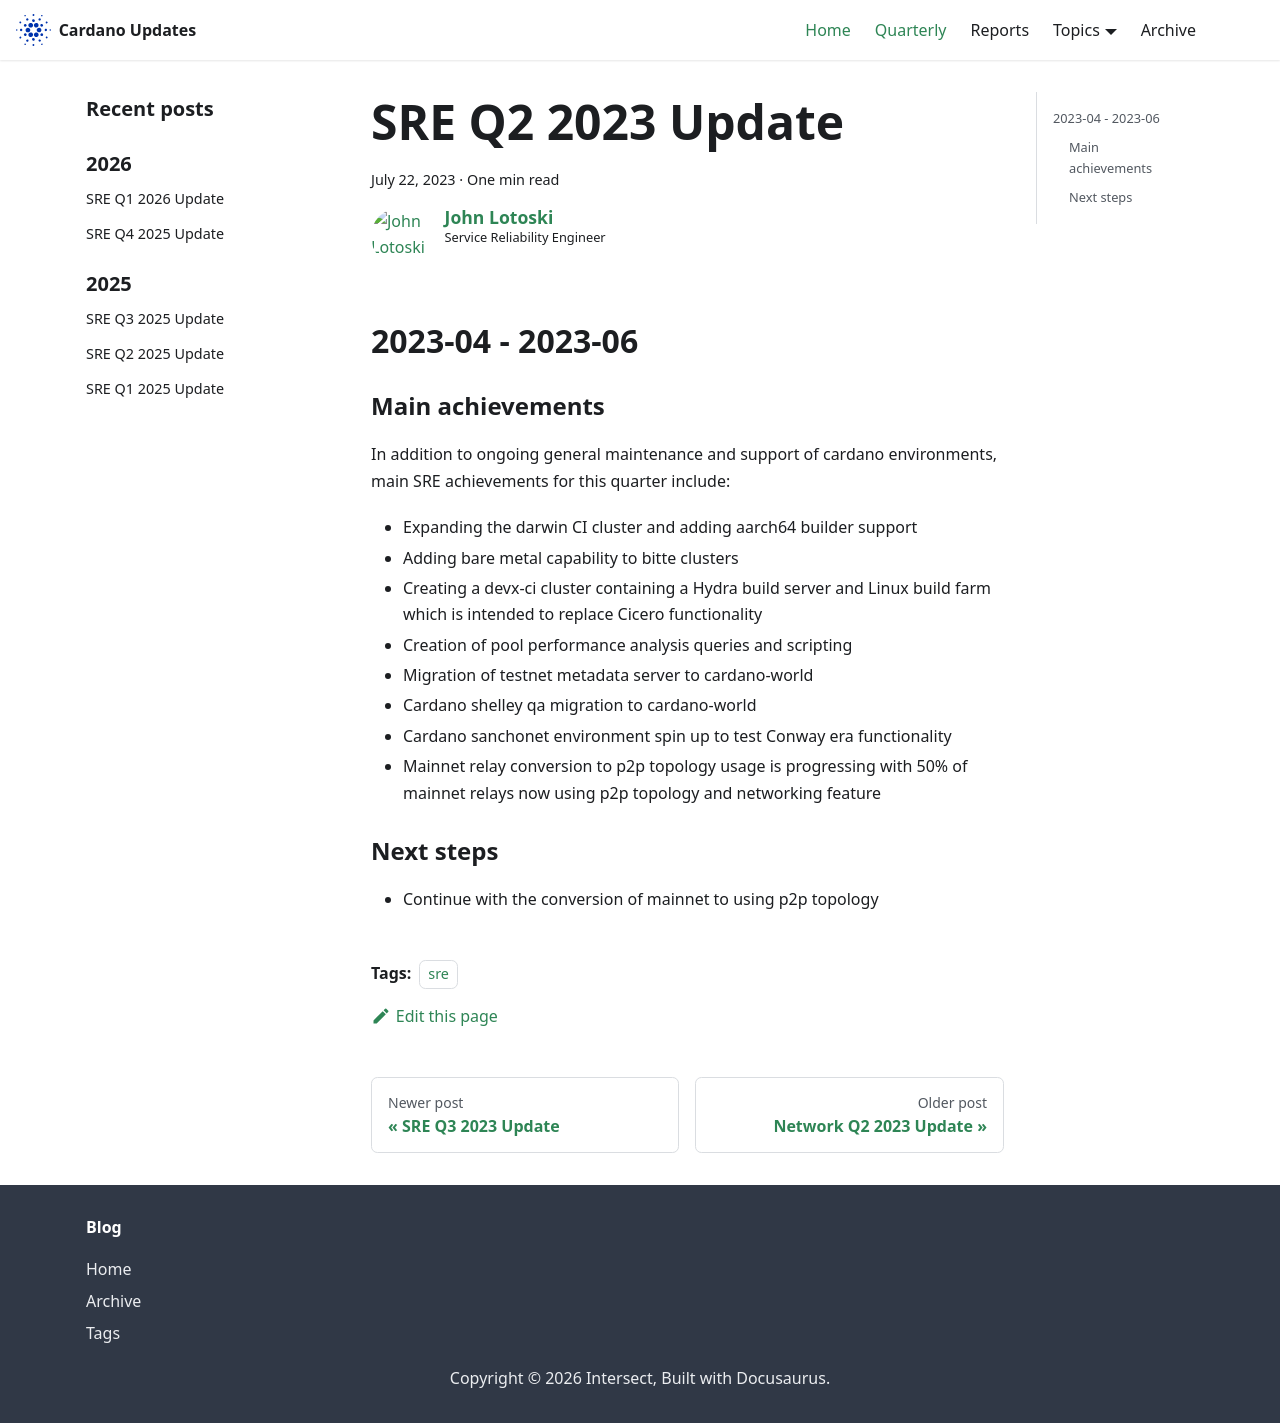

repository: IntersectMBO/cardano-updates · page: quarterly/2023-Q2-sre/index.html · generator: docusaurus

---
title: SRE Q2 2023 Update
slug: 2023-Q2-sre
authors: johnalotoski
tags: [sre]
hide_table_of_contents: false
---

## 2023-04 - 2023-06

### Main achievements

In addition to ongoing general maintenance and support of cardano environments, main SRE achievements for this quarter include:
- Expanding the darwin CI cluster and adding aarch64 builder support
- Adding bare metal capability to bitte clusters
- Creating a devx-ci cluster containing a Hydra build server and Linux build farm which is intended to replace Cicero functionality
- Creation of pool performance analysis queries and scripting
- Migration of testnet metadata server to cardano-world
- Cardano shelley qa migration to cardano-world
- Cardano sanchonet environment spin up to test Conway era functionality
- Mainnet relay conversion to p2p topology usage is progressing with 50% of mainnet relays now using p2p topology and networking feature

### Next steps

- Continue with the conversion of mainnet to using p2p topology
